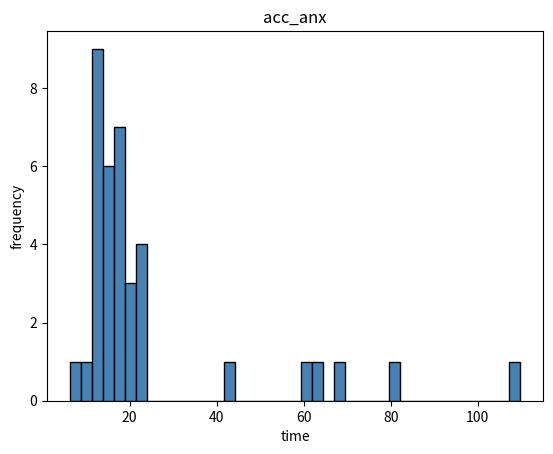

This chart was generated by the following Python code:
# matplotlib模块绘制直方图
#数据：（min)9.4,16.0,21.9,12.9,9.6,12.5,109.8,11.5,17.6,13.4,18.7,81.2,17.2,16.5,67.0,11.5,11.4,13.7,22.8,19.2,15.9,
     #15.7,11.9,21.9,62.5,17.6,14.8,21.3,15.6,20.1,22.4,13.5,16.6,15.8,17.9,43.6,6.2
import matplotlib.pyplot as plt

# 读入数据
time=[59.4,16.0,21.9,12.9,9.6,12.5,109.8,11.5,17.6,13.4,18.7,81.2,17.2,16.5,67.0,11.5,11.4,13.7,22.8,19.2,15.9,
     15.7,11.9,21.9,62.5,17.6,14.8,21.3,15.6,20.1,22.4,13.5,16.6,15.8,17.9,43.6,6.2]
# 绘制直方图
plt.hist(x = time, # 指定绘图数据
         bins = 41, # 指定直方图中条块的个数
         color = 'steelblue', # 指定直方图的填充色
         edgecolor = 'black' # 指定直方图的边框色
         )
# 添加x轴和y轴标签
plt.xlabel('time')
plt.ylabel('frequency')
# 添加标题
plt.title('acc_anx')
# 显示图形
plt.show()
